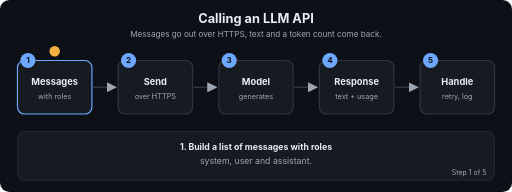
t = 0.00 s
t = 1.69 s: frame unchanged from t = 0.00 s, image omitted
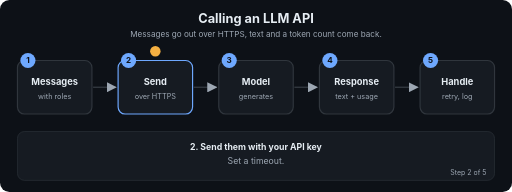
t = 3.24 s
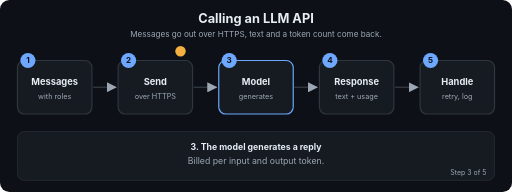
t = 5.01 s
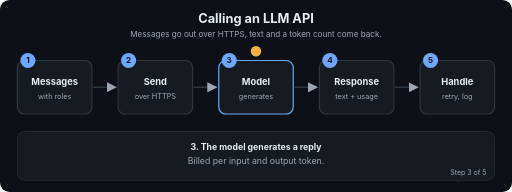
t = 6.71 s
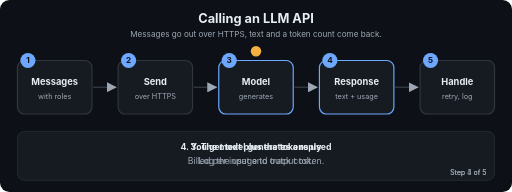
t = 7.20 s

The animated SVG that drew these frames (rendered in a browser with its animation timeline set to each time). Animation: 22 SMIL elements (animate=22); frames cover the first 7.20 s, repeats indefinitely.

<svg xmlns="http://www.w3.org/2000/svg" viewBox="0 0 880 330" width="880" height="330" role="img" aria-labelledby="t d" font-family="-apple-system,Segoe UI,Helvetica,Arial,sans-serif">
<title id="t">Calling an LLM API</title>
<desc id="d">Messages go out over HTTPS, text and a token count come back.</desc>
<defs><marker id="ah" viewBox="0 0 10 10" refX="9" refY="5" markerWidth="7" markerHeight="7" orient="auto"><path d="M0,0 L10,5 L0,10 z" fill="#9DA7B3"/></marker></defs>
<rect width="880" height="330" rx="16" fill="#0D1117"/>
<text x="440.0" y="40" font-size="22" fill="#E6EDF3" font-weight="700" text-anchor="middle">Calling an LLM API</text>
<text x="440.0" y="64" font-size="14" fill="#9DA7B3" font-weight="400" text-anchor="middle">Messages go out over HTTPS, text and a token count come back.</text>
<line x1="160" y1="150" x2="199" y2="150" stroke="#30363D" stroke-width="2.5" marker-end="url(#ah)"/>
<line x1="333" y1="150" x2="372" y2="150" stroke="#30363D" stroke-width="2.5" marker-end="url(#ah)"/>
<line x1="506" y1="150" x2="545" y2="150" stroke="#30363D" stroke-width="2.5" marker-end="url(#ah)"/>
<line x1="679" y1="150" x2="718" y2="150" stroke="#30363D" stroke-width="2.5" marker-end="url(#ah)"/>
<rect x="30" y="104" width="128" height="92" rx="12" fill="#161B22" stroke="#30363D" stroke-width="2"><animate attributeName="stroke" dur="12.0s" repeatCount="indefinite" keyTimes="0;0.2;0.212;1" values="#6EA8FE;#6EA8FE;#30363D;#30363D"/></rect>
<circle cx="48" cy="104" r="13" fill="#6EA8FE"/><text x="48" y="109" font-size="14" fill="#0D1117" font-weight="700" text-anchor="middle">1</text>
<text x="94" y="146" font-size="16" fill="#E6EDF3" font-weight="700" text-anchor="middle">Messages</text>
<text x="94" y="170" font-size="12.5" fill="#9DA7B3" font-weight="400" text-anchor="middle">with roles</text>
<rect x="203" y="104" width="128" height="92" rx="12" fill="#161B22" stroke="#30363D" stroke-width="2"><animate attributeName="stroke" dur="12.0s" repeatCount="indefinite" keyTimes="0;0.188;0.2;0.4;0.412;1" values="#30363D;#30363D;#6EA8FE;#6EA8FE;#30363D;#30363D"/></rect>
<circle cx="221" cy="104" r="13" fill="#6EA8FE"/><text x="221" y="109" font-size="14" fill="#0D1117" font-weight="700" text-anchor="middle">2</text>
<text x="267" y="146" font-size="16" fill="#E6EDF3" font-weight="700" text-anchor="middle">Send</text>
<text x="267" y="170" font-size="12.5" fill="#9DA7B3" font-weight="400" text-anchor="middle">over HTTPS</text>
<rect x="376" y="104" width="128" height="92" rx="12" fill="#161B22" stroke="#30363D" stroke-width="2"><animate attributeName="stroke" dur="12.0s" repeatCount="indefinite" keyTimes="0;0.388;0.4;0.6;0.612;1" values="#30363D;#30363D;#6EA8FE;#6EA8FE;#30363D;#30363D"/></rect>
<circle cx="394" cy="104" r="13" fill="#6EA8FE"/><text x="394" y="109" font-size="14" fill="#0D1117" font-weight="700" text-anchor="middle">3</text>
<text x="440" y="146" font-size="16" fill="#E6EDF3" font-weight="700" text-anchor="middle">Model</text>
<text x="440" y="170" font-size="12.5" fill="#9DA7B3" font-weight="400" text-anchor="middle">generates</text>
<rect x="549" y="104" width="128" height="92" rx="12" fill="#161B22" stroke="#30363D" stroke-width="2"><animate attributeName="stroke" dur="12.0s" repeatCount="indefinite" keyTimes="0;0.588;0.6;0.8;0.812;1" values="#30363D;#30363D;#6EA8FE;#6EA8FE;#30363D;#30363D"/></rect>
<circle cx="567" cy="104" r="13" fill="#6EA8FE"/><text x="567" y="109" font-size="14" fill="#0D1117" font-weight="700" text-anchor="middle">4</text>
<text x="613" y="146" font-size="16" fill="#E6EDF3" font-weight="700" text-anchor="middle">Response</text>
<text x="613" y="170" font-size="12.5" fill="#9DA7B3" font-weight="400" text-anchor="middle">text + usage</text>
<rect x="722" y="104" width="128" height="92" rx="12" fill="#161B22" stroke="#30363D" stroke-width="2"><animate attributeName="stroke" dur="12.0s" repeatCount="indefinite" keyTimes="0;0.788;0.8;1.0" values="#30363D;#30363D;#6EA8FE;#6EA8FE"/></rect>
<circle cx="740" cy="104" r="13" fill="#6EA8FE"/><text x="740" y="109" font-size="14" fill="#0D1117" font-weight="700" text-anchor="middle">5</text>
<text x="786" y="146" font-size="16" fill="#E6EDF3" font-weight="700" text-anchor="middle">Handle</text>
<text x="786" y="170" font-size="12.5" fill="#9DA7B3" font-weight="400" text-anchor="middle">retry, log</text>
<circle r="9" fill="#F5B042" cx="94" cy="88"><animate attributeName="cx" dur="12.0s" repeatCount="indefinite" keyTimes="0.0;0.01;0.2;0.27;0.4;0.47;0.6;0.67;0.8;0.87;1.0" values="94;94;94;267;267;440;440;613;613;786;786"/><animate attributeName="cy" dur="12.0s" repeatCount="indefinite" keyTimes="0.0;0.01;0.2;0.27;0.4;0.47;0.6;0.67;0.8;0.87;1.0" values="88;88;88;88;88;88;88;88;88;88;88"/></circle>
<rect x="30" y="226" width="820" height="84" rx="12" fill="#161B22" stroke="#30363D"/>
<text x="440.0" y="258" font-size="15" fill="#E6EDF3" font-weight="700" text-anchor="middle" opacity="0">1. Build a list of messages with roles<animate attributeName="opacity" dur="12.0s" repeatCount="indefinite" keyTimes="0;0.2;0.212;1" values="1;1;0;0"/></text>
<text x="440.0" y="282" font-size="15" fill="#9DA7B3" font-weight="400" text-anchor="middle" opacity="0">system, user and assistant.<animate attributeName="opacity" dur="12.0s" repeatCount="indefinite" keyTimes="0;0.2;0.212;1" values="1;1;0;0"/></text>
<text x="836" y="300" font-size="12" fill="#9DA7B3" text-anchor="end" opacity="0">Step 1 of 5<animate attributeName="opacity" dur="12.0s" repeatCount="indefinite" keyTimes="0;0.2;0.212;1" values="1;1;0;0"/></text>
<text x="440.0" y="258" font-size="15" fill="#E6EDF3" font-weight="700" text-anchor="middle" opacity="0">2. Send them with your API key<animate attributeName="opacity" dur="12.0s" repeatCount="indefinite" keyTimes="0;0.188;0.2;0.4;0.412;1" values="0;0;1;1;0;0"/></text>
<text x="440.0" y="282" font-size="15" fill="#9DA7B3" font-weight="400" text-anchor="middle" opacity="0">Set a timeout.<animate attributeName="opacity" dur="12.0s" repeatCount="indefinite" keyTimes="0;0.188;0.2;0.4;0.412;1" values="0;0;1;1;0;0"/></text>
<text x="836" y="300" font-size="12" fill="#9DA7B3" text-anchor="end" opacity="0">Step 2 of 5<animate attributeName="opacity" dur="12.0s" repeatCount="indefinite" keyTimes="0;0.188;0.2;0.4;0.412;1" values="0;0;1;1;0;0"/></text>
<text x="440.0" y="258" font-size="15" fill="#E6EDF3" font-weight="700" text-anchor="middle" opacity="0">3. The model generates a reply<animate attributeName="opacity" dur="12.0s" repeatCount="indefinite" keyTimes="0;0.388;0.4;0.6;0.612;1" values="0;0;1;1;0;0"/></text>
<text x="440.0" y="282" font-size="15" fill="#9DA7B3" font-weight="400" text-anchor="middle" opacity="0">Billed per input and output token.<animate attributeName="opacity" dur="12.0s" repeatCount="indefinite" keyTimes="0;0.388;0.4;0.6;0.612;1" values="0;0;1;1;0;0"/></text>
<text x="836" y="300" font-size="12" fill="#9DA7B3" text-anchor="end" opacity="0">Step 3 of 5<animate attributeName="opacity" dur="12.0s" repeatCount="indefinite" keyTimes="0;0.388;0.4;0.6;0.612;1" values="0;0;1;1;0;0"/></text>
<text x="440.0" y="258" font-size="15" fill="#E6EDF3" font-weight="700" text-anchor="middle" opacity="0">4. You get text plus the tokens used<animate attributeName="opacity" dur="12.0s" repeatCount="indefinite" keyTimes="0;0.588;0.6;0.8;0.812;1" values="0;0;1;1;0;0"/></text>
<text x="440.0" y="282" font-size="15" fill="#9DA7B3" font-weight="400" text-anchor="middle" opacity="0">Log the usage to track cost.<animate attributeName="opacity" dur="12.0s" repeatCount="indefinite" keyTimes="0;0.588;0.6;0.8;0.812;1" values="0;0;1;1;0;0"/></text>
<text x="836" y="300" font-size="12" fill="#9DA7B3" text-anchor="end" opacity="0">Step 4 of 5<animate attributeName="opacity" dur="12.0s" repeatCount="indefinite" keyTimes="0;0.588;0.6;0.8;0.812;1" values="0;0;1;1;0;0"/></text>
<text x="440.0" y="258" font-size="15" fill="#E6EDF3" font-weight="700" text-anchor="middle" opacity="0">5. Handle errors with retries and backoff<animate attributeName="opacity" dur="12.0s" repeatCount="indefinite" keyTimes="0;0.788;0.8;1.0" values="0;0;1;1"/></text>
<text x="440.0" y="282" font-size="15" fill="#9DA7B3" font-weight="400" text-anchor="middle" opacity="0">Rate limits and timeouts do happen.<animate attributeName="opacity" dur="12.0s" repeatCount="indefinite" keyTimes="0;0.788;0.8;1.0" values="0;0;1;1"/></text>
<text x="836" y="300" font-size="12" fill="#9DA7B3" text-anchor="end" opacity="0">Step 5 of 5<animate attributeName="opacity" dur="12.0s" repeatCount="indefinite" keyTimes="0;0.788;0.8;1.0" values="0;0;1;1"/></text>
</svg>
